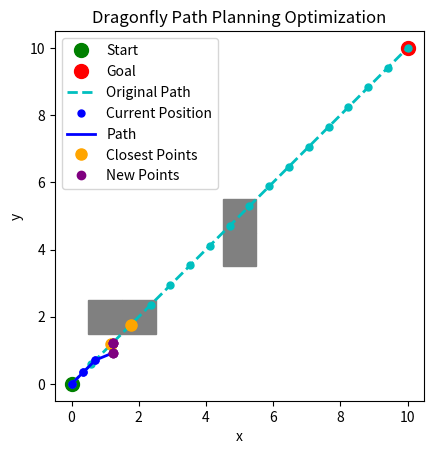

Here is the Python script that generated this plot:
import numpy as np
import matplotlib.pyplot as plt
import time  

# 定義環境配置
grid_width = 11
grid_height = 11
start = np.array([0, 0])
goal = np.array([10, 10])
obstacles = [np.array([5, 5]), np.array([2, 2]), np.array([5, 4]), np.array([1, 2])]
obstacle_size = 1
safety_size = 0.1
waypoint_distance = 0.8  # 路徑上點的距離
weight_old = 0.5  # 舊點距離的權重
weight_new = 0.5  # 新點距離的權重

# 檢查點是否在障礙物的正方形區域內
def is_point_in_square(point, square_center, size, tolerance=0.8):
    half_size = size / 2
    return (square_center[0] - half_size <= point[0] <= square_center[0] + half_size + tolerance and
            square_center[1] - half_size <= point[1] <= square_center[1] + half_size + tolerance)

# 生成新的點，位於障礙物邊緣之外
def generate_new_point_away_from_obstacle(point, obstacle, obstacle_size):
    # 計算到障礙物中心的向量
    direction = point - obstacle
    distance = np.linalg.norm(direction)
    if distance == 0:
        return point  # 若點正好在障礙物中心，返回原點
    # 計算一個新的點，距離障礙物邊緣加上safety_size的距離
    new_point = obstacle + (direction / distance) * (obstacle_size+ safety_size)
    return new_point

# 定義目標函數
def objective_function(original_path, new_points):
    # 目標是最小化原始路徑點的距離，以及新點之間的距離
    distance_to_original = np.sum([np.linalg.norm(new_p - p) ** 2 * weight_old for new_p, p in zip(new_points, original_path)])
    distance_between_new_points = np.sum([np.linalg.norm(new_points[i] - new_points[i-1]) ** 2 * weight_new for i in range(1, len(new_points))])
    return distance_to_original + distance_between_new_points  # 返回目標函數值

# 定義約束函數，檢查與障礙物的距離
def constraint_function(x, obstacles, obstacle_size, safety_size):
    for obs in obstacles:
        if is_point_in_square(x, obs, obstacle_size + safety_size):
            return False  # 若距離小於安全距離，則返回 False
    return True  # 若所有障礙物都安全，返回 True

# 找到原始路徑中最接近障礙物的點，並返回最近的四個點
def find_closest_points_to_obstacle(path, obstacle, obstacle_size, num_points=5):
    # 找出路徑中穿過障礙物的點
    points_within_obstacle = []  # 建立空列表來儲存結果
    for p in path:  # 對路徑中的每個點進行迴圈
        if is_point_in_square(p, obstacle, obstacle_size):  # 如果該點在障礙物範圍內
            points_within_obstacle.append(p)  # 將該點加入結果列表
    print(f"Points within obstacle: {points_within_obstacle}")
    if len(points_within_obstacle) >= num_points:
        # 如果穿過障礙物的點足夠，直接返回最近的四個點
        distances = [np.linalg.norm(p - obstacle) for p in points_within_obstacle]
        sorted_indices = np.argsort(distances)  # 按距離排序
        closest_points = [points_within_obstacle[i] for i in sorted_indices[:num_points]]
    else:
        # 如果穿過障礙物的點不足四個，先取穿過障礙物的點
        closest_points = points_within_obstacle
        
        # 尋找相鄰的點，補充到四個點
        if len(points_within_obstacle) > 0:
            # 找到最靠近障礙物的點，並找其相鄰的點
            first_obstacle_point = points_within_obstacle[0]
            last_obstacle_point = points_within_obstacle[-1]
            
            # 找到這些障礙物點在原始路徑中的索引
            first_idx = np.where(np.all(path == first_obstacle_point, axis=1))[0][0]
            last_idx = np.where(np.all(path == last_obstacle_point, axis=1))[0][0]

            # 檢查相鄰點
            adjacent_candidates = []
            if first_idx > 0:
                adjacent_candidates.append(path[first_idx - 1])  # 取左邊相鄰點
            if last_idx < len(path) - 1:
                adjacent_candidates.append(path[last_idx + 1])  # 取右邊相鄰點

            # 計算這些相鄰點到障礙物邊緣的距離，並選擇距離最近的點
            def distance_to_obstacle_edge(point, obstacle, obstacle_size):
                # 計算點到障礙物邊緣的距離
                return max(0, np.linalg.norm(point - obstacle) - obstacle_size / 2)

            # 找到與障礙物邊緣距離最近的相鄰點
            if adjacent_candidates:
                distances_to_edge = [distance_to_obstacle_edge(p, obstacle, obstacle_size) for p in adjacent_candidates]
                closest_adjacent_point = adjacent_candidates[np.argmin(distances_to_edge)]
                closest_points.append(closest_adjacent_point)

    return closest_points

# 可視化
def visualize_grid(ax, start, goal, obstacles, positions=None, path=None, new_points=None, original_path=None, closest_points=None):
    ax.cla()  # 清除當前的圖表，保留窗口
    ax.plot(start[0], start[1], 'go', markersize=10, label='Start')  # 起點
    ax.plot(goal[0], goal[1], 'ro', markersize=10, label='Goal')  # 終點
    for obstacle in obstacles:
        square = plt.Rectangle((obstacle[0] - obstacle_size / 2, obstacle[1] - obstacle_size / 2), obstacle_size, obstacle_size, color='gray')
        ax.add_patch(square)  # 畫出障礙物
    if original_path is not None:
        # 繪製原始路徑
        ax.plot(original_path[:, 0], original_path[:, 1], 'c--', linewidth=2, label='Original Path')  # 原始路徑
        ax.plot(original_path[:, 0], original_path[:, 1], 'co', markersize=5)  # 原始路徑上的點
    if positions is not None:
        ax.plot(positions[:, 0], positions[:, 1], 'bo', markersize=5, label='Current Position')  # 當前位置
    if path is not None:
        path = np.array(path)
        ax.plot(path[:, 0], path[:, 1], 'b-', linewidth=2, label='Path')  # 路徑
        ax.plot(path[:, 0], path[:, 1], 'bo', markersize=5)
    if closest_points is not None and len(closest_points) > 0:
        closest_points_array = np.array(closest_points)
        ax.plot(closest_points_array[:, 0], closest_points_array[:, 1], 'orange', marker='o', linestyle='None', markersize=8, label='Closest Points')  # 標示最接近障礙物的五個點
    if new_points is not None and len(new_points) > 0:
        new_points_array = np.array(new_points)
        ax.plot(new_points_array[:, 0], new_points_array[:, 1], 'purple', marker='o', linestyle='None', markersize=6, label='New Points')  # 標示新生成的點
    plt.gca().set_aspect('equal', adjustable='box')
    ax.set_title('Dragonfly Path Planning Optimization')
    ax.set_xlabel('x')
    ax.set_ylabel('y')
    ax.legend()
    plt.draw()
    plt.pause(0.1)

# 生成初始路徑
def generate_initial_path(start, goal, distance):
    # 生成從起點到終點的路徑，並在路徑上添加點
    num_points = int(np.linalg.norm(goal - start) / distance)
    initial_path = np.linspace(start, goal, num=num_points + 1)
    # print(f"Initial Path: {initial_path}")
    return initial_path

# 計算路徑的總長度
def calculate_path_length(path):
    return np.sum([np.linalg.norm(path[i] - path[i-1]) for i in range(1, len(path))])

# 牛頓法實現
def newton_method(start, goal, obstacles, obstacle_size, safety_size, initial_guess, original_path, max_iter=10, tol=0.2):
    x = np.array(initial_guess)  # 將初始猜測轉換為 numpy 陣列
    positions = []  # 記錄每次的當前位置
    path = []      # 記錄已走的路徑
    new_points = []  # 記錄新生成的點
    fig, ax = plt.subplots()  # 初始化圖表
    visualize_grid(ax, start, goal, obstacles, original_path=original_path)  # 初始可視化
    
    # 計算開始的時間
    start_time = time.time()  # 開始計時

    step_size = 0.5  # 步長
    stuck_counter = 0  # 停滯計數器
    stuck_threshold = 2  # 停滯阈值

    for j in range(max_iter):  # 增加迭代計數器 j
        near_obstacle = False
        closest_points = []

        # 檢查是否接近障礙物
        for obs in obstacles:
            if np.linalg.norm(x - obs) < safety_size + obstacle_size:
                near_obstacle = True
                print("Approaching an obstacle, adjusting path...")

                # 獲取原始路徑中距離障礙物最近的四個點
                closest_points = find_closest_points_to_obstacle(original_path, obs, obstacle_size, num_points=5)
                
                # 將每個經過障礙物的原始路徑點生成一個新的點，位於障礙物邊緣之外
                for point in closest_points:
                    new_point = generate_new_point_away_from_obstacle(point, obs, obstacle_size)
                    if constraint_function(new_point, obstacles, obstacle_size, safety_size):  # 確保新點安全
                        new_points.append(new_point)  # 記錄每個新生成的點
                        positions.append(new_point)  # 記錄當前位置
                        path.append(new_point)  # 記錄路徑
                x = path[-1]  # 更新為最後一個新生成的位置
                break
        
        # 如果沒有接近障礙物，沿著原始路徑前進
        if not near_obstacle:
            grad = (x - goal) / np.linalg.norm(x - goal)
            new_position = x - grad * step_size  # 計算新的位置
            
            # 確保新位置安全
            if constraint_function(new_position, obstacles, obstacle_size, safety_size):
                positions.append(x.copy())  # 記錄當前位置
                path.append(x.copy())  # 記錄路徑
                x = new_position  # 更新位置
                stuck_counter = 0  # 重置停滯計數器
            else:
                print("New position is not safe, trying to adjust...")
                stuck_counter += 1  # 增加停滯計數器
                if stuck_counter > stuck_threshold:  # 如果停滯次數超過阈值
                    # 在當前位置周圍隨機擾動
                    x += np.random.uniform(-1, 1, size=x.shape)
                    stuck_counter = 0  # 重置停滯計數器

        # Convert positions to a consistent format before visualization
        positions_array = np.array(positions)
        path_array = np.array(path)
        new_points_array = np.array(new_points) if new_points else np.empty((0, 2))

        # 更新可視化，包括最近的四個點
        visualize_grid(ax, start, goal, obstacles, positions=positions_array, path=path_array, new_points=new_points_array, original_path=original_path, closest_points=closest_points)

        # 印出每次迭代的位置
        print(f"Iteration {j + 1}, Current position: {x}")

        # 停止條件：如果距離目標點足夠接近，或已達到最大迭代次數
        if np.linalg.norm(x - goal) < tol:
            print("Goal reached!")
            break

    # 計算結束的時間
    end_time = time.time()  # 結束計時

    # 計算最終路徑長度
    path_length = calculate_path_length(np.array(path))
    
    # 計算總運算時間
    total_time = end_time - start_time
    print(f"Final Path Length: {path_length:.4f} units")
    print(f"Total Computation Time: {total_time:.4f} seconds")
    
    return x

# 使用範例
initial_guess = start.copy()  # 將初始猜測位置設置為起點
original_path = generate_initial_path(start, goal, waypoint_distance)  # 生成初始路
final_position = newton_method(start, goal, obstacles, obstacle_size, safety_size, initial_guess, original_path)
print("Final Position:", final_position)

plt.show()